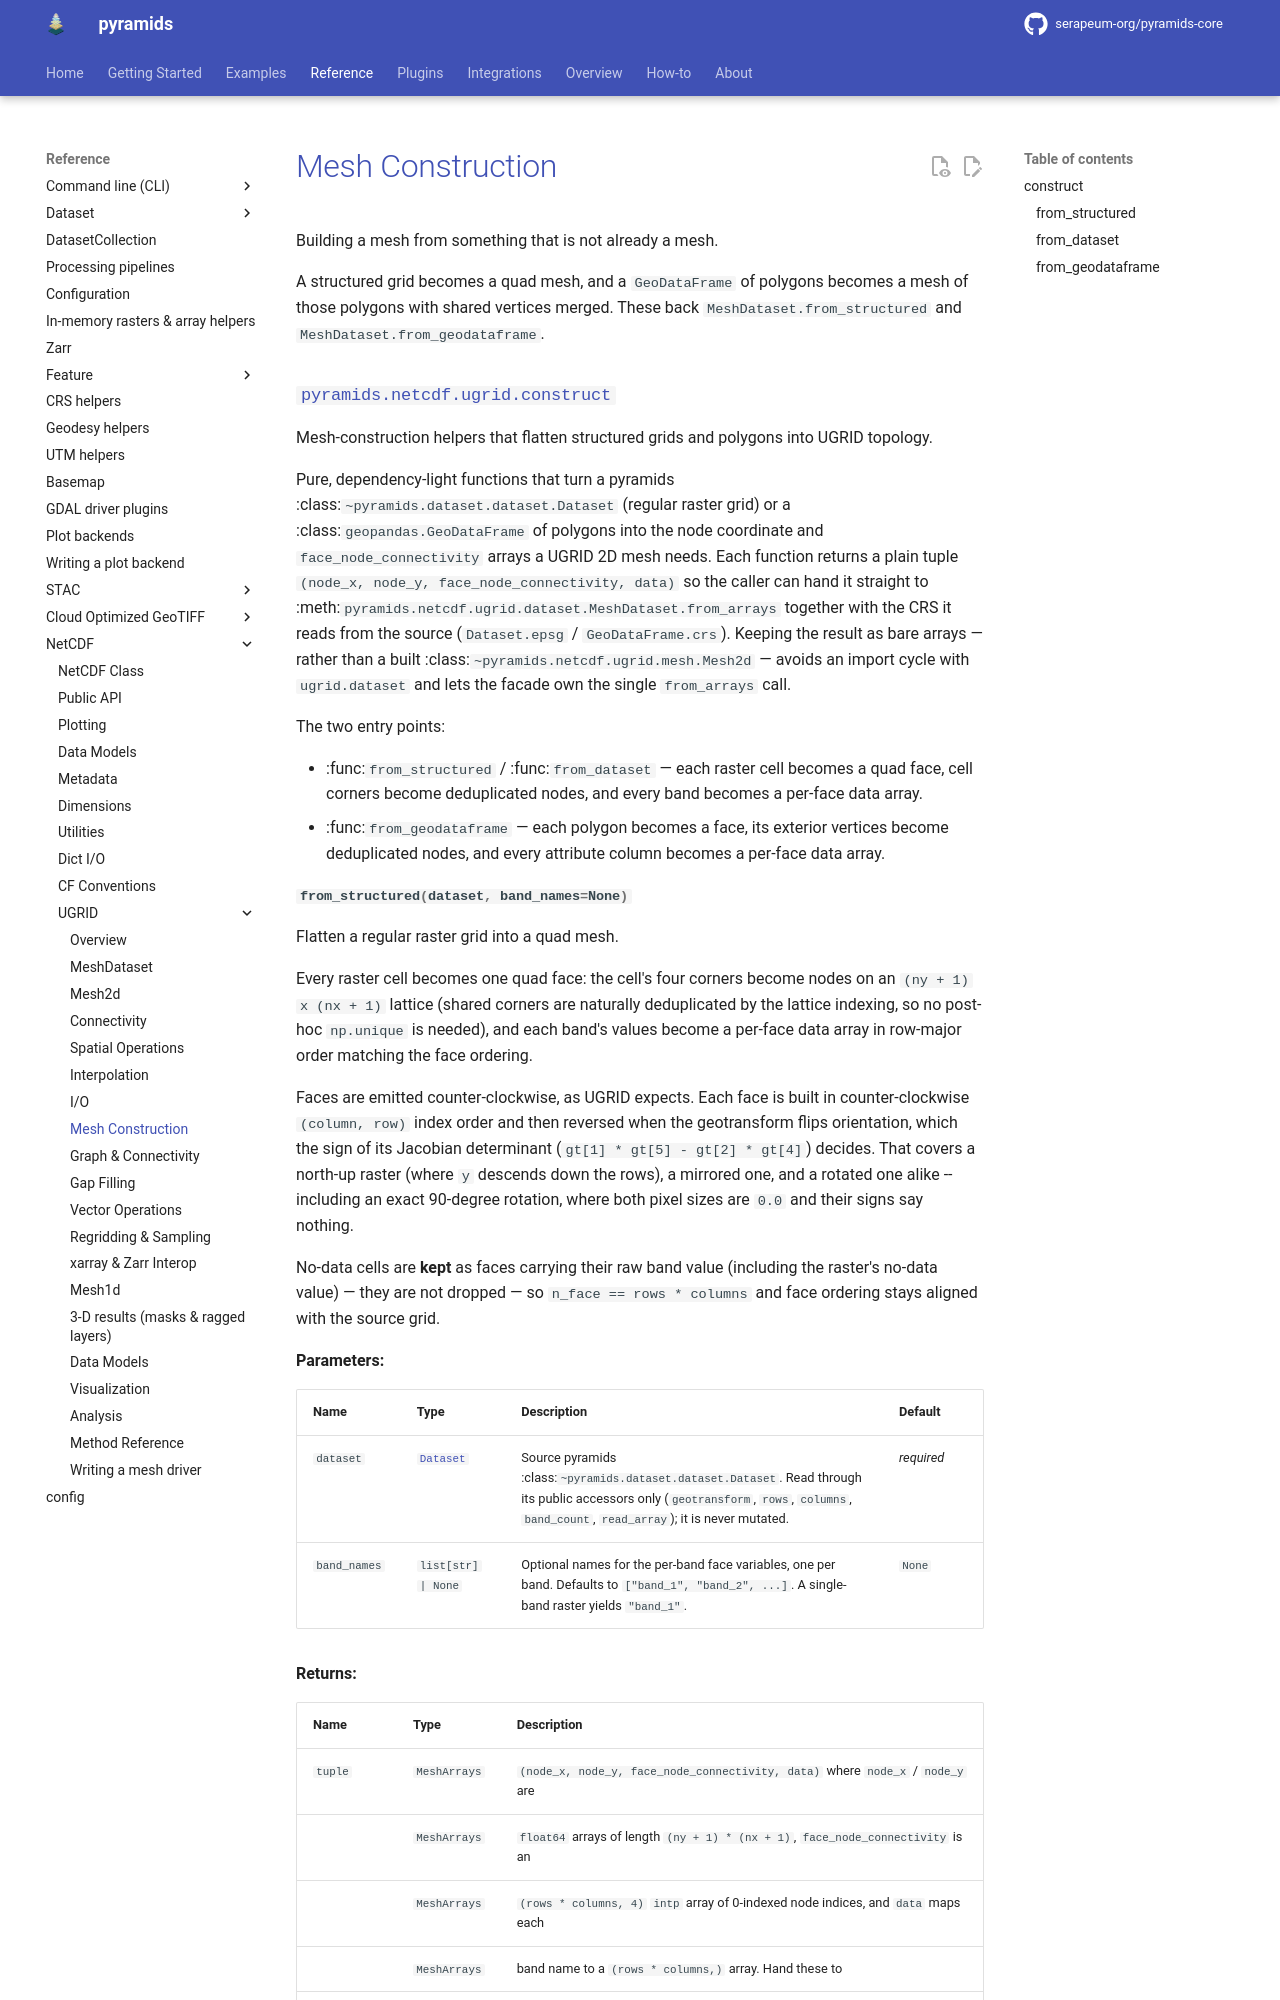

repository: serapeum-org/pyramids-core · page: main/reference/netcdf/ugrid/construct/index.html · generator: mkdocs

# Mesh Construction

Building a mesh from something that is not already a mesh.

A structured grid becomes a quad mesh, and a `GeoDataFrame` of polygons becomes a mesh of those
polygons with shared vertices merged
